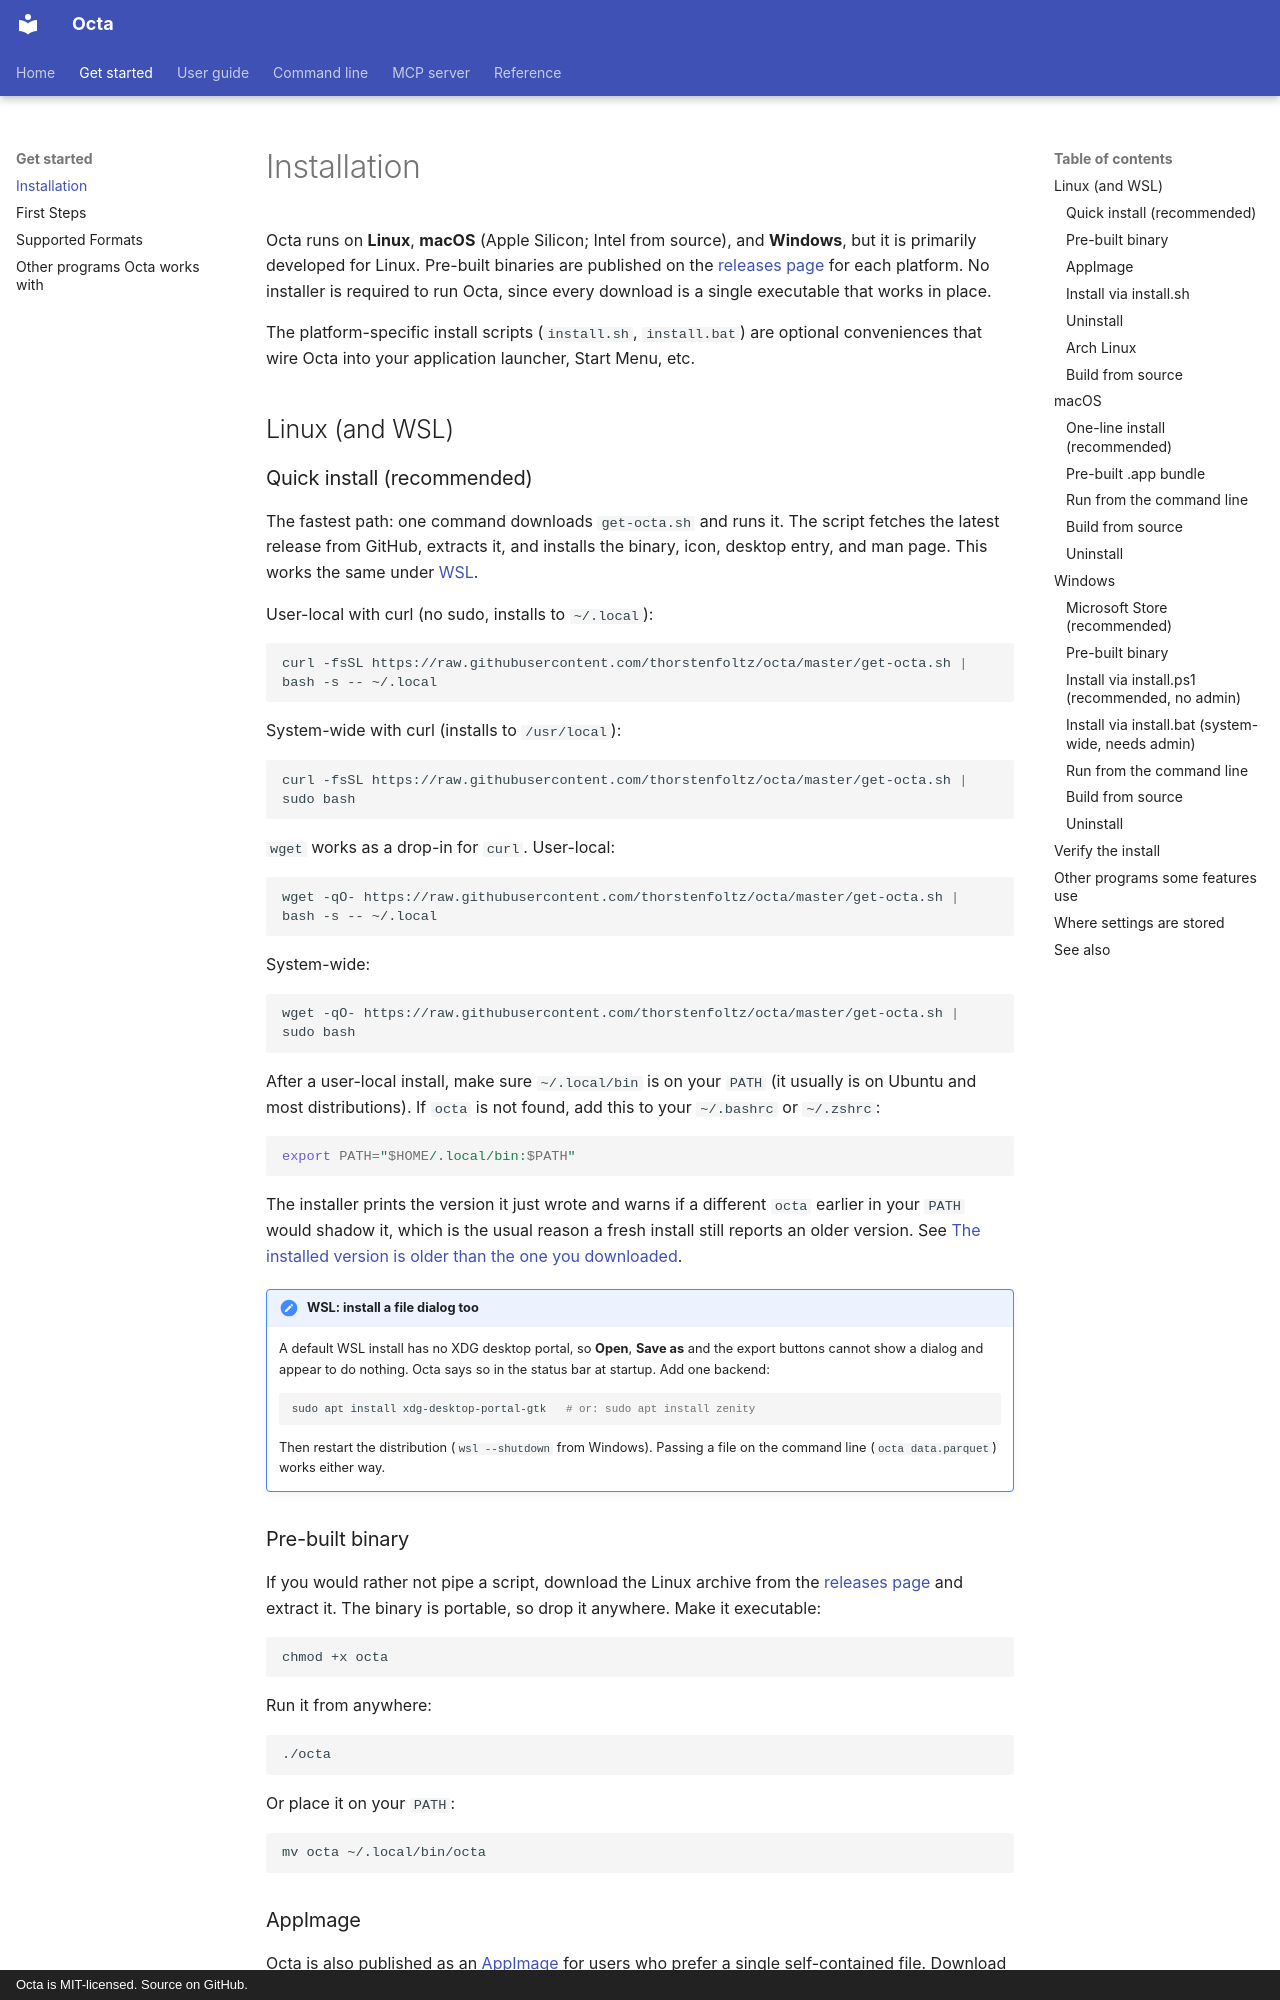

repository: thorstenfoltz/octa · page: getting-started/installation/index.html · generator: mkdocs · copyright: Octa is MIT-licensed. Source on GitHub.

# Installation

Octa runs on **Linux**, **macOS** (Apple Silicon; Intel from source),
and **Windows**, but it is primarily developed for Linux.
Pre-built binaries are published on the
[releases page](https://github.com/thorstenfoltz/octa/releases) for
each platform. No installer is required to run Octa, since every
download is a single executable that works in place.

The platform-specific install scripts (`install.sh`, `install.bat`)
are optional conveniences that wire Octa into your application
launcher, Start Menu, etc.

## Linux (and WSL)

### Quick install (recommended)

The fastest path: one command downloads `get-octa.sh` and runs it. The
script fetches the latest release from GitHub, extracts it, and installs the
binary, icon, desktop entry, and man page. This works the same under
[WSL](https://learn.microsoft.com/windows/wsl/).

User-local with curl (no sudo, installs to `~/.local`):

```bash
curl -fsSL https://raw.githubusercontent.com/thorstenfoltz/octa/master/get-octa.sh | bash -s -- ~/.local
```

System-wide with curl (installs to `/usr/local`):

```bash
curl -fsSL https://raw.githubusercontent.com/thorstenfoltz/octa/master/get-octa.sh | sudo bash
```

`wget` works as a drop-in for `curl`. User-local:

```bash
wget -qO- https://raw.githubusercontent.com/thorstenfoltz/octa/master/get-octa.sh | bash -s -- ~/.local
```

System-wide:

```bash
wget -qO- https://raw.githubusercontent.com/thorstenfoltz/octa/master/get-octa.sh | sudo bash
```

After a user-local install, make sure `~/.local/bin` is on your `PATH`
(it usually is on Ubuntu and most distributions). If `octa` is not found,
add this to your `~/.bashrc` or `~/.zshrc`:

```bash
export PATH="$HOME/.local/bin:$PATH"
```

The installer prints the version it just wrote and warns if a different
`octa` earlier in your `PATH` would shadow it, which is the usual reason a
fresh install still reports an older version. See
[The installed version is older than the one you downloaded](../troubleshooting.md#the-installed-version-is-older-than-the-one-you-downloaded).

!!! note "WSL: install a file dialog too"
    A default WSL install has no XDG desktop portal, so **Open**, **Save
    as** and the export buttons cannot show a dialog and appear to do
    nothing. Octa says so in the status bar at startup. Add one backend:

    ```bash
    sudo apt install xdg-desktop-portal-gtk   # or: sudo apt install zenity
    ```

    Then restart the distribution (`wsl --shutdown` from Windows). Passing
    a file on the command line (`octa data.parquet`) works either way.

### Pre-built binary

If you would rather not pipe a script, download the Linux archive from the
[releases page](https://github.com/thorstenfoltz/octa/releases) and extract
it. The binary is portable, so drop it anywhere. Make it executable:

```bash
chmod +x octa
```

Run it from anywhere:

```bash
./octa
```

Or place it on your `PATH`:

```bash
mv octa ~/.local/bin/octa
```
